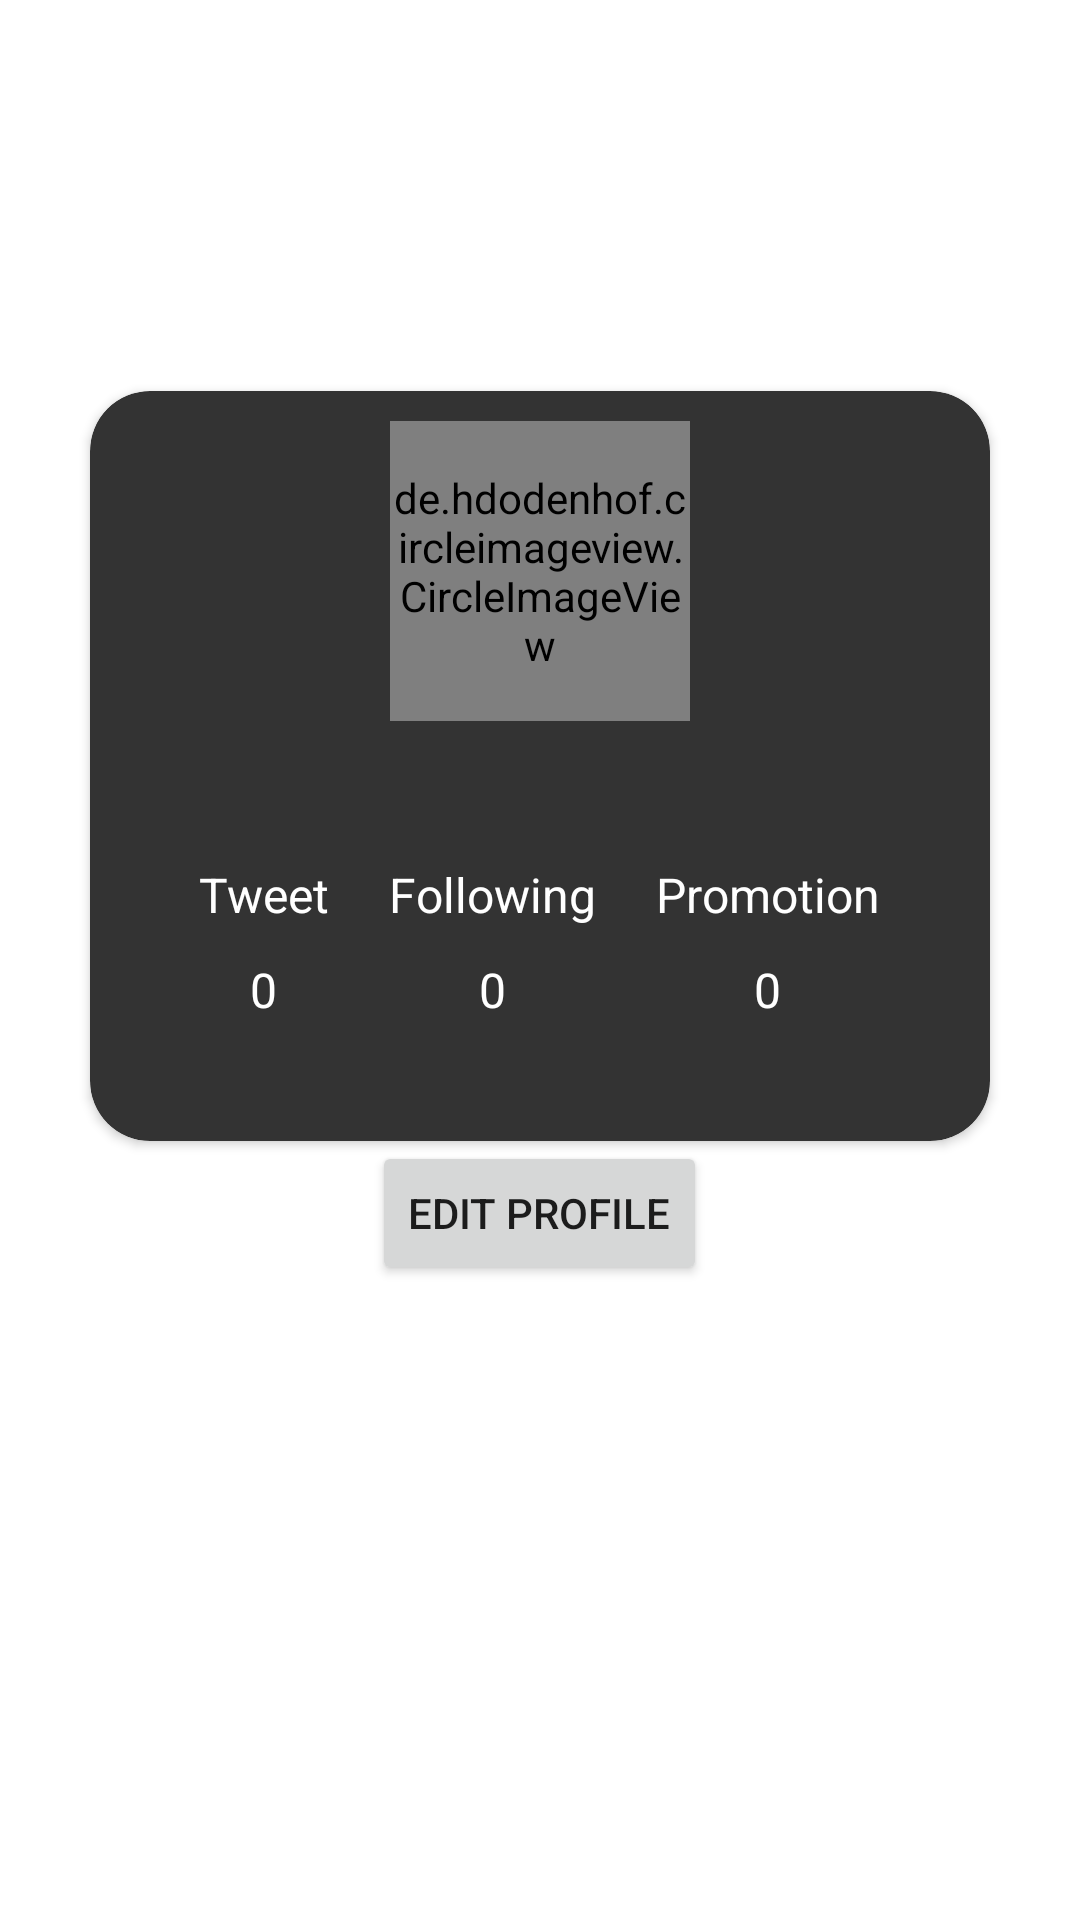

Reconstruct the res/layout file that produces this screen, plus the resources it refers to.
<!-- AndroidManifest.xml: application theme Theme.DevCommunity -->
<!-- res/layout/fragment_account.xml -->
<?xml version="1.0" encoding="utf-8"?>
<layout xmlns:android="http://schemas.android.com/apk/res/android"
    xmlns:tools="http://schemas.android.com/tools"
    xmlns:app="http://schemas.android.com/apk/res-auto">

    <data>

    </data>

    <FrameLayout
        android:layout_width="match_parent"
        android:layout_height="match_parent"
        tools:context=".toolBar.AccountFragment">

        <LinearLayout
            android:layout_width="match_parent"
            android:layout_height="match_parent"
            android:orientation="vertical"
            android:gravity="center_horizontal"
            >

            <ImageView
                android:id="@+id/bigProfilePic"
                android:layout_width="match_parent"
                android:layout_height="150dp"
                tools:src="@tools:sample/avatars[0]"
                android:scaleType="centerCrop"/>




            <androidx.cardview.widget.CardView
                android:layout_width="match_parent"
                android:layout_height="250dp"
                android:layout_marginStart="30dp"
                android:layout_marginEnd="30dp"
                app:cardCornerRadius="20dp"
                android:elevation="10dp"
                app:cardBackgroundColor="#333333"
                android:layout_marginTop="-20dp">

                <LinearLayout
                    android:layout_width="match_parent"
                    android:layout_height="match_parent"
                    android:orientation="vertical">

                    <de.hdodenhof.circleimageview.CircleImageView
                        android:id="@+id/profile"
                        android:layout_width="100dp"
                        android:layout_height="100dp"
                        android:layout_marginTop="10dp"
                        android:layout_gravity="center_horizontal"
                        tools:src="@tools:sample/avatars[0]"/>

                    <TextView
                        android:id="@+id/userName"
                        android:layout_width="wrap_content"
                        android:layout_height="wrap_content"
                        tools:text="Janvi"
                        android:textColor="@color/white"
                        android:layout_gravity="center_horizontal"
                        android:layout_marginTop="10dp"
                        style="@style/TextAppearance.AppCompat.Title"
                        android:fontFamily="@font/poppinsregular"/>


                    <LinearLayout
                        android:gravity="center_horizontal"
                        android:layout_width="match_parent"
                        android:layout_height="wrap_content"
                        android:orientation="horizontal"
                        >


                        <LinearLayout
                            android:layout_width="wrap_content"
                            android:layout_height="wrap_content"
                            android:orientation="vertical"
                            >
                            <TextView
                                android:layout_width="wrap_content"
                                android:layout_height="wrap_content"
                                android:text="Tweet"
                                android:layout_margin="10dp"
                                android:textColor="@color/white"
                                android:textSize="16sp"/>
                            <TextView
                                android:id="@+id/no_of_post"
                                android:layout_gravity="center_horizontal"
                                android:layout_width="wrap_content"
                                android:layout_height="wrap_content"
                                android:text="0"
                                android:textColor="@color/white"
                                android:textSize="16sp"/>
                        </LinearLayout>
                        <LinearLayout
                            android:layout_width="wrap_content"
                            android:layout_height="wrap_content"
                            android:orientation="vertical"
                            >
                            <TextView
                                android:layout_width="wrap_content"
                                android:layout_height="wrap_content"
                                android:text="Following"
                                android:layout_margin="10dp"
                                android:textColor="@color/white"
                                android:textSize="16sp"/>
                            <TextView
                                android:id="@+id/no_of_following"
                                android:layout_gravity="center_horizontal"
                                android:layout_width="wrap_content"
                                android:layout_height="wrap_content"
                                android:text="0"
                                android:textColor="@color/white"
                                android:textSize="16sp"/>
                        </LinearLayout>

                        <LinearLayout
                            android:layout_width="wrap_content"
                            android:layout_height="wrap_content"
                            android:orientation="vertical"
                            >
                            <TextView
                                android:layout_width="wrap_content"
                                android:layout_height="wrap_content"
                                android:text="Promotion"
                                android:layout_margin="10dp"
                                android:textColor="@color/white"
                                android:textSize="16sp"/>
                            <TextView
                                android:layout_gravity="center_horizontal"
                                android:layout_width="wrap_content"
                                android:layout_height="wrap_content"
                                android:text="0"
                                android:textColor="@color/white"
                                android:textSize="16sp"/>
                        </LinearLayout>




                    </LinearLayout>


                </LinearLayout>


            </androidx.cardview.widget.CardView>


            <Button
                android:layout_width="wrap_content"
                android:layout_height="wrap_content"
                android:text="Edit Profile"/>
        </LinearLayout>

    </FrameLayout>
</layout>
<!-- resources referenced by this layout -->
<resources>
  <color name="white">#FFFFFFFF</color>
  <style name="Theme.DevCommunity" parent="Theme.MaterialComponents.DayNight.NoActionBar">
          
          <item name="colorPrimary">@color/primary_color</item>
          <item name="colorPrimaryVariant">@color/purple_700</item>
          <item name="colorOnPrimary">@color/white</item>
          
          <item name="colorSecondary">@color/teal_200</item>
          <item name="colorSecondaryVariant">@color/teal_700</item>
          <item name="colorOnSecondary">@color/black</item>
          
          <item name="android:statusBarColor">?attr/colorPrimaryVariant</item>
          
      </style>
  <color name="primary_color">#008080</color>3A7F0D
  <color name="purple_700">#FF3700B3</color>
  <color name="teal_200">#FF03DAC5</color>
  <color name="teal_700">#FF018786</color>
  <color name="black">#FF000000</color>
</resources>
